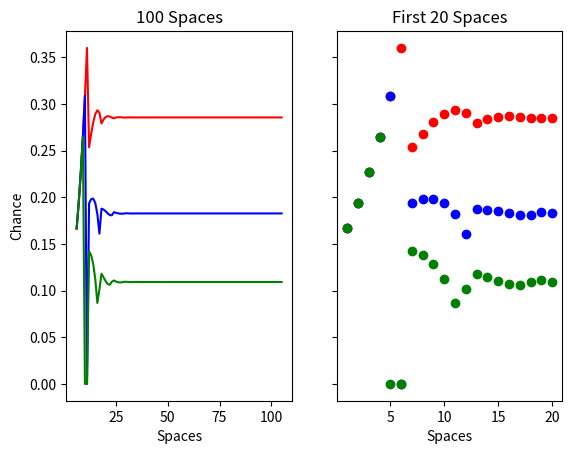

Python code for this plot:
import matplotlib.pyplot as plt
import numpy as np


#The logic is your chance to land on a square is the average the chances of getting the previous six numbers. If you know the chance to land on 0 is 1 and anything lower is 0 then you can just run an average over the numbers. It works out to look kind of like an absolute valued harmonic sequence. Anyways here is the code I used to find it
highscore = [0,0,0]
results = [[0 for col in range(1006)]for row in range(3)]
for square_selection in range(0,3):
    results[square_selection][5] = 1 #First values should be 0,0,0,0,1. Represents chance to get -5:0. Makes the logic work
    for sq in range(6,1006):
        chance = 0
        for roll in range(1,7):
            chance = chance + results[square_selection][sq-roll]/6 #The chance is just the average of the last six rolls
        if highscore.count(sq) == 0: #If it is already labeled a highscore for a previous square_selection then give it no value
            results[square_selection][sq] = chance                
    results[square_selection][5] = 0 #Zero out the 0th square -- you cannot select that square
    highscore[square_selection] = results[square_selection].index(max(results[square_selection])) #Save the highscore of this square_selection


# Plot the results:
#Two subplots, unpack the axes array immediately
f, (ax1, ax2) = plt.subplots(1, 2, sharey=True)
ax1.plot(np.arange(6,106,1), results[0][6:106],color='red') #The first placement, without any score weighting
ax1.plot(np.arange(6,106,1), results[1][6:106],color='blue') #The second, after the best square has been removed
ax1.plot(np.arange(6,106,1), results[2][6:106],color='green') #the third, after the best two have been removed

ax1.set_title('100 Spaces')
ax2.scatter(np.arange(1,21,1), results[0][6:26],color='red')
ax2.scatter(np.arange(1,21,1), results[1][6:26],color='blue')
ax2.scatter(np.arange(1,21,1), results[2][6:26],color='green')

ax2.set_title('First 20 Spaces')
ax1.set_xlabel('Spaces')
ax2.set_xlabel('Spaces')
ax1.set_ylabel('Chance')
plt.show()
